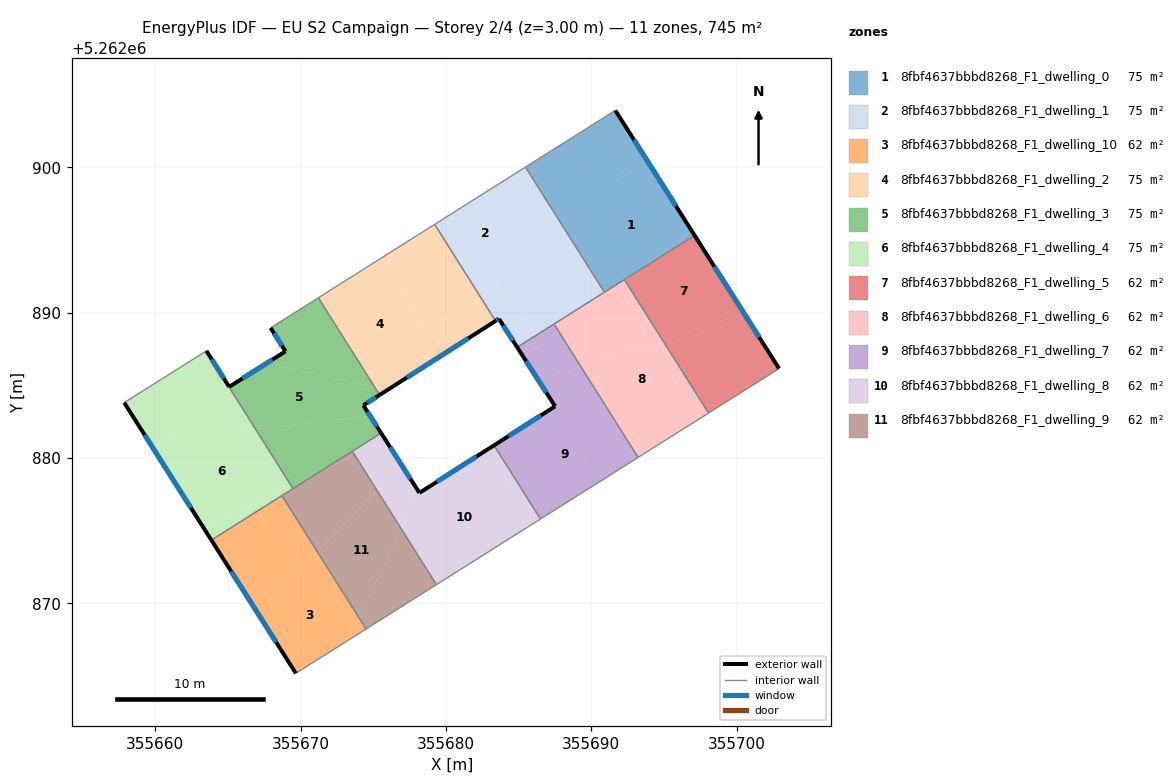
=== STOREY PLAN SPEC (per zone: floor XY polygon, exterior-wall plan segments, windows/doors) ===
zone 1: 8fbf4637bbbd8268_F1_dwelling_0  (74.5 m²)
  floor: (355693.28, 5262901.34) (355696.89, 5262895.65) (355693.14, 5262892.81) (355690.90, 5262891.40) (355688.74, 5262894.82)
  floor: (355691.65, 5262903.91) (355693.28, 5262901.34) (355688.74, 5262894.82) (355685.81, 5262899.47) (355686.10, 5262900.41)
  floor: (355696.89, 5262895.65) (355697.10, 5262895.31) (355693.14, 5262892.81)
  floor: (355686.10, 5262900.41) (355685.81, 5262899.47) (355685.47, 5262900.01)
  exterior wall: (355697.10, 5262895.31) – (355691.65, 5262903.91)  [10.2 m]
    window: (355695.82, 5262897.33) – (355692.93, 5262901.89)  [8.6 m²]
  interior walls: 4
zone 2: 8fbf4637bbbd8268_F1_dwelling_1  (74.5 m²)
  floor: (355685.47, 5262900.01) (355685.81, 5262899.47) (355683.05, 5262890.50) (355683.64, 5262889.57) (355683.41, 5262889.43) (355679.23, 5262896.07)
  floor: (355688.74, 5262894.82) (355690.90, 5262891.40) (355684.90, 5262887.62) (355684.34, 5262888.50)
  floor: (355685.81, 5262899.47) (355688.74, 5262894.82) (355684.34, 5262888.50) (355684.19, 5262888.73) (355683.05, 5262890.51)
  exterior wall: (355683.64, 5262889.57) – (355684.90, 5262887.62)  [2.3 m]
    window: (355683.94, 5262889.11) – (355684.61, 5262888.08)  [2.0 m²]
  exterior wall: (355683.41, 5262889.43) – (355683.64, 5262889.57)  [0.3 m]
    window: (355683.47, 5262889.46) – (355683.59, 5262889.54)  [0.2 m²]
  interior walls: 5
zone 3: 8fbf4637bbbd8268_F1_dwelling_10  (62.1 m²)
  floor: (355671.15, 5262873.55) (355674.03, 5262868.99) (355673.32, 5262867.49) (355669.67, 5262865.19) (355667.04, 5262869.34)
  floor: (355674.03, 5262868.99) (355674.50, 5262868.23) (355673.32, 5262867.49)
  floor: (355668.72, 5262877.41) (355671.15, 5262873.55) (355667.04, 5262869.34) (355663.86, 5262874.35)
  exterior wall: (355663.86, 5262874.35) – (355669.67, 5262865.19)  [10.8 m]
    window: (355665.23, 5262872.20) – (355668.31, 5262867.34)  [9.2 m²]
  interior walls: 3
zone 4: 8fbf4637bbbd8268_F1_dwelling_2  (74.5 m²)
  floor: (355675.94, 5262894.00) (355679.36, 5262886.84) (355675.97, 5262884.68) (355675.11, 5262884.87) (355671.23, 5262891.02)
  floor: (355679.23, 5262896.07) (355683.41, 5262889.43) (355679.36, 5262886.84) (355675.94, 5262894.00)
  floor: (355675.97, 5262884.68) (355675.44, 5262884.34) (355675.11, 5262884.87)
  exterior wall: (355675.44, 5262884.34) – (355683.41, 5262889.43)  [9.5 m]
    window: (355677.31, 5262885.53) – (355681.54, 5262888.23)  [8.0 m²]
  interior walls: 3
zone 5: 8fbf4637bbbd8268_F1_dwelling_3  (74.5 m²)
  floor: (355675.11, 5262884.87) (355675.44, 5262884.34) (355674.32, 5262883.62) (355674.79, 5262882.89) (355666.90, 5262881.99) (355663.51, 5262887.36) (355663.52, 5262887.37) (355665.09, 5262884.89) (355667.66, 5262886.51)
  floor: (355671.23, 5262891.02) (355675.11, 5262884.87) (355667.66, 5262886.51) (355668.96, 5262887.33) (355667.94, 5262888.95)
  floor: (355674.79, 5262882.89) (355675.54, 5262881.71) (355671.26, 5262879.01) (355669.35, 5262878.11) (355666.90, 5262881.99)
  floor: (355671.26, 5262879.01) (355669.48, 5262877.89) (355669.35, 5262878.11)
  exterior wall: (355674.32, 5262883.62) – (355675.44, 5262884.34)  [1.3 m]
    window: (355674.58, 5262883.79) – (355675.18, 5262884.17)  [1.1 m²]
  exterior wall: (355675.54, 5262881.71) – (355674.32, 5262883.62)  [2.3 m]
    window: (355675.25, 5262882.16) – (355674.61, 5262883.17)  [1.9 m²]
  exterior wall: (355665.09, 5262884.89) – (355663.52, 5262887.37)  [2.9 m]
    window: (355664.72, 5262885.47) – (355663.89, 5262886.79)  [2.5 m²]
  exterior wall: (355668.96, 5262887.33) – (355665.09, 5262884.89)  [4.6 m]
    window: (355668.05, 5262886.76) – (355666.00, 5262885.47)  [3.9 m²]
  exterior wall: (355667.94, 5262888.95) – (355668.96, 5262887.33)  [1.9 m]
    window: (355668.18, 5262888.57) – (355668.72, 5262887.71)  [1.6 m²]
  interior walls: 6
zone 6: 8fbf4637bbbd8268_F1_dwelling_4  (74.5 m²)
  floor: (355666.90, 5262881.99) (355669.35, 5262878.11) (355663.30, 5262875.24) (355659.55, 5262881.15)
  floor: (355663.51, 5262887.36) (355666.90, 5262881.99) (355659.55, 5262881.15) (355657.87, 5262883.80)
  floor: (355669.35, 5262878.11) (355669.48, 5262877.89) (355663.86, 5262874.35) (355663.30, 5262875.24)
  exterior wall: (355657.87, 5262883.80) – (355663.86, 5262874.35)  [11.2 m]
    window: (355659.28, 5262881.58) – (355662.46, 5262876.57)  [9.4 m²]
  interior walls: 4
zone 7: 8fbf4637bbbd8268_F1_dwelling_5  (62.1 m²)
  floor: (355700.51, 5262889.95) (355702.92, 5262886.15) (355698.85, 5262883.58) (355697.75, 5262883.58) (355694.89, 5262888.13)
  floor: (355697.10, 5262895.31) (355700.51, 5262889.95) (355694.89, 5262888.13) (355692.32, 5262892.19) (355693.14, 5262892.81)
  floor: (355698.85, 5262883.58) (355698.06, 5262883.09) (355697.75, 5262883.58)
  floor: (355693.14, 5262892.81) (355692.32, 5262892.19) (355692.28, 5262892.27)
  exterior wall: (355702.92, 5262886.15) – (355697.10, 5262895.31)  [10.8 m]
    window: (355701.55, 5262888.30) – (355698.47, 5262893.16)  [9.2 m²]
  interior walls: 3
zone 8: 8fbf4637bbbd8268_F1_dwelling_6  (62.1 m²)
  floor: (355692.32, 5262892.19) (355694.89, 5262888.13) (355689.27, 5262886.30) (355687.74, 5262888.73)
  floor: (355694.89, 5262888.13) (355697.75, 5262883.58) (355690.98, 5262883.58) (355689.27, 5262886.30)
  floor: (355692.28, 5262892.27) (355692.32, 5262892.19) (355687.74, 5262888.73) (355687.43, 5262889.21)
  floor: (355697.75, 5262883.58) (355698.06, 5262883.09) (355693.22, 5262880.04) (355690.98, 5262883.58)
  interior walls: 5
zone 9: 8fbf4637bbbd8268_F1_dwelling_7  (62.1 m²)
  floor: (355690.98, 5262883.58) (355693.22, 5262880.04) (355686.51, 5262875.80) (355683.31, 5262880.87) (355687.51, 5262883.55) (355687.49, 5262883.58)
  floor: (355689.27, 5262886.30) (355690.98, 5262883.58) (355687.49, 5262883.58) (355686.35, 5262885.35)
  floor: (355687.74, 5262888.73) (355689.27, 5262886.30) (355686.35, 5262885.35) (355685.34, 5262886.93)
  floor: (355687.43, 5262889.21) (355687.74, 5262888.73) (355685.34, 5262886.93) (355684.90, 5262887.62)
  exterior wall: (355684.90, 5262887.62) – (355687.51, 5262883.55)  [4.8 m]
    window: (355685.51, 5262886.66) – (355686.90, 5262884.51)  [4.1 m²]
  exterior wall: (355687.51, 5262883.55) – (355683.31, 5262880.87)  [5.0 m]
    window: (355686.52, 5262882.92) – (355684.30, 5262881.50)  [4.2 m²]
  interior walls: 4
zone 10: 8fbf4637bbbd8268_F1_dwelling_8  (62.1 m²)
  floor: (355682.85, 5262880.58) (355686.10, 5262875.54) (355679.35, 5262871.29) (355676.92, 5262875.13) (355678.13, 5262877.68) (355678.18, 5262877.60)
  floor: (355683.31, 5262880.87) (355686.51, 5262875.80) (355686.10, 5262875.54) (355682.85, 5262880.58)
  floor: (355675.87, 5262881.20) (355676.95, 5262879.51) (355675.26, 5262877.77) (355673.73, 5262880.18)
  floor: (355676.95, 5262879.51) (355678.13, 5262877.68) (355676.92, 5262875.13) (355675.26, 5262877.77)
  floor: (355675.54, 5262881.71) (355675.87, 5262881.20) (355673.73, 5262880.18) (355673.56, 5262880.46)
  exterior wall: (355678.18, 5262877.60) – (355675.54, 5262881.71)  [4.9 m]
    window: (355677.56, 5262878.56) – (355676.16, 5262880.75)  [4.1 m²]
  exterior wall: (355683.31, 5262880.87) – (355678.18, 5262877.60)  [6.1 m]
    window: (355682.10, 5262880.10) – (355679.38, 5262878.37)  [5.1 m²]
  interior walls: 4
zone 11: 8fbf4637bbbd8268_F1_dwelling_9  (62.1 m²)
  floor: (355673.73, 5262880.18) (355675.26, 5262877.77) (355671.15, 5262873.55) (355668.72, 5262877.41) (355671.26, 5262879.01)
  floor: (355676.92, 5262875.13) (355679.35, 5262871.29) (355674.50, 5262868.23) (355674.03, 5262868.99)
  floor: (355673.56, 5262880.46) (355673.73, 5262880.18) (355671.26, 5262879.01)
  floor: (355675.26, 5262877.77) (355676.92, 5262875.13) (355674.03, 5262868.99) (355671.15, 5262873.55)
  interior walls: 5

=== DERIVED (storey summary) ===
Building: EU S2 Campaign
Storey: 2 of 4  (floor level z = 3.00 m)
Storey gross floor area: 745.2 m²
Zones on this storey: 11
  - 8fbf4637bbbd8268_F1_dwelling_0: floor 74.5 m²; exterior wall 10.2 m (30.5 m²); 1 window(s) 8.6 m²; WWR 28.1%
  - 8fbf4637bbbd8268_F1_dwelling_1: floor 74.5 m²; exterior wall 2.6 m (7.8 m²); 2 window(s) 2.2 m²; WWR 28.1%
  - 8fbf4637bbbd8268_F1_dwelling_10: floor 62.1 m²; exterior wall 10.8 m (32.5 m²); 1 window(s) 9.2 m²; WWR 28.1%
  - 8fbf4637bbbd8268_F1_dwelling_2: floor 74.5 m²; exterior wall 9.5 m (28.4 m²); 1 window(s) 8.0 m²; WWR 28.1%
  - 8fbf4637bbbd8268_F1_dwelling_3: floor 74.5 m²; exterior wall 13.0 m (39.0 m²); 5 window(s) 11.0 m²; WWR 28.1%
  - 8fbf4637bbbd8268_F1_dwelling_4: floor 74.5 m²; exterior wall 11.2 m (33.6 m²); 1 window(s) 9.4 m²; WWR 28.1%
  - 8fbf4637bbbd8268_F1_dwelling_5: floor 62.1 m²; exterior wall 10.8 m (32.5 m²); 1 window(s) 9.2 m²; WWR 28.1%
  - 8fbf4637bbbd8268_F1_dwelling_6: floor 62.1 m²
  - 8fbf4637bbbd8268_F1_dwelling_7: floor 62.1 m²; exterior wall 9.8 m (29.4 m²); 2 window(s) 8.3 m²; WWR 28.1%
  - 8fbf4637bbbd8268_F1_dwelling_8: floor 62.1 m²; exterior wall 11.0 m (32.9 m²); 2 window(s) 9.3 m²; WWR 28.1%
  - 8fbf4637bbbd8268_F1_dwelling_9: floor 62.1 m²
Zone adjacency (shared interzone walls):
  - 8fbf4637bbbd8268_F1_dwelling_0 ↔ 8fbf4637bbbd8268_F1_dwelling_1
  - 8fbf4637bbbd8268_F1_dwelling_0 ↔ 8fbf4637bbbd8268_F1_dwelling_5
  - 8fbf4637bbbd8268_F1_dwelling_0 ↔ 8fbf4637bbbd8268_F1_dwelling_6
  - 8fbf4637bbbd8268_F1_dwelling_1 ↔ 8fbf4637bbbd8268_F1_dwelling_2
  - 8fbf4637bbbd8268_F1_dwelling_1 ↔ 8fbf4637bbbd8268_F1_dwelling_6
  - 8fbf4637bbbd8268_F1_dwelling_1 ↔ 8fbf4637bbbd8268_F1_dwelling_7
  - 8fbf4637bbbd8268_F1_dwelling_10 ↔ 8fbf4637bbbd8268_F1_dwelling_4
  - 8fbf4637bbbd8268_F1_dwelling_10 ↔ 8fbf4637bbbd8268_F1_dwelling_9
  - 8fbf4637bbbd8268_F1_dwelling_2 ↔ 8fbf4637bbbd8268_F1_dwelling_3
  - 8fbf4637bbbd8268_F1_dwelling_3 ↔ 8fbf4637bbbd8268_F1_dwelling_4
  - 8fbf4637bbbd8268_F1_dwelling_3 ↔ 8fbf4637bbbd8268_F1_dwelling_8
  - 8fbf4637bbbd8268_F1_dwelling_3 ↔ 8fbf4637bbbd8268_F1_dwelling_9
  - 8fbf4637bbbd8268_F1_dwelling_4 ↔ 8fbf4637bbbd8268_F1_dwelling_9
  - 8fbf4637bbbd8268_F1_dwelling_5 ↔ 8fbf4637bbbd8268_F1_dwelling_6
  - 8fbf4637bbbd8268_F1_dwelling_6 ↔ 8fbf4637bbbd8268_F1_dwelling_7
  - 8fbf4637bbbd8268_F1_dwelling_7 ↔ 8fbf4637bbbd8268_F1_dwelling_8
  - 8fbf4637bbbd8268_F1_dwelling_8 ↔ 8fbf4637bbbd8268_F1_dwelling_9